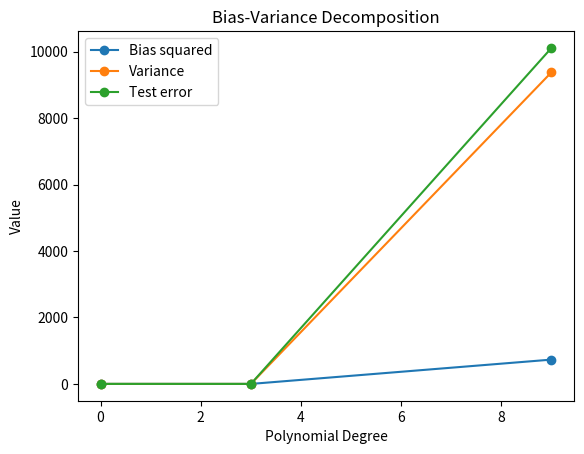

This figure's Python source: (Note: this script raises an exception after producing the figure.)
import numpy as np
import matplotlib.pyplot as plt


def make_data():
    """Create one training dataset."""
    x = np.random.uniform(0, 1, 15)
    y = np.sin(2 * np.pi * x) + np.random.normal(0, 0.3, 15)
    return x, y


def get_predictions(degree, x_test):
    """Train 30 models and get their predictions."""
    predictions = []

    for i in range(30):
        x_train, y_train = make_data()

        p = np.polyfit(x_train, y_train, degree)
        y_pred = np.polyval(p, x_test)

        predictions.append(y_pred)

    return np.array(predictions)


def calculate_bias_variance(predictions, y_true):
    """Calculate bias squared and variance."""
    average = np.mean(predictions, axis=0)

    bias = np.mean((average - y_true) ** 2)
    variance = np.mean((predictions - average) ** 2)

    return bias, variance


def main():
    """Run the bias-variance experiment."""
    np.random.seed(42)

    x_test = np.random.uniform(0, 1, 1000)
    y_true = np.sin(2 * np.pi * x_test)

    degrees = [0, 3, 9]
    models = {}

    for degree in degrees:
        models[degree] = get_predictions(degree, x_test)

    print("Degree 0:", models[0].shape)
    print("Degree 3:", models[3].shape)
    print("Degree 9:", models[9].shape)

    bias_values = []
    variance_values = []
    error_values = []

    for degree in degrees:
        predictions = models[degree]

        bias, variance = calculate_bias_variance(
            predictions, y_true
        )

        test_error = bias + variance + 0.3 ** 2

        bias_values.append(bias)
        variance_values.append(variance)
        error_values.append(test_error)

        print("\nDegree:", degree)
        print("Bias squared:", bias)
        print("Variance:", variance)
        print("Expected test error:", test_error)
        print("Bias squared + Variance + Noise:",
              bias + variance + 0.3 ** 2)

    plt.plot(
        degrees,
        bias_values,
        marker="o",
        label="Bias squared"
    )

    plt.plot(
        degrees,
        variance_values,
        marker="o",
        label="Variance"
    )

    plt.plot(
        degrees,
        error_values,
        marker="o",
        label="Test error"
    )

    plt.xlabel("Polynomial Degree")
    plt.ylabel("Value")
    plt.legend()
    plt.title("Bias-Variance Decomposition")

    plt.savefig("figures/bias_variance.png")
    plt.show()


if __name__ == "__main__":
    main()
